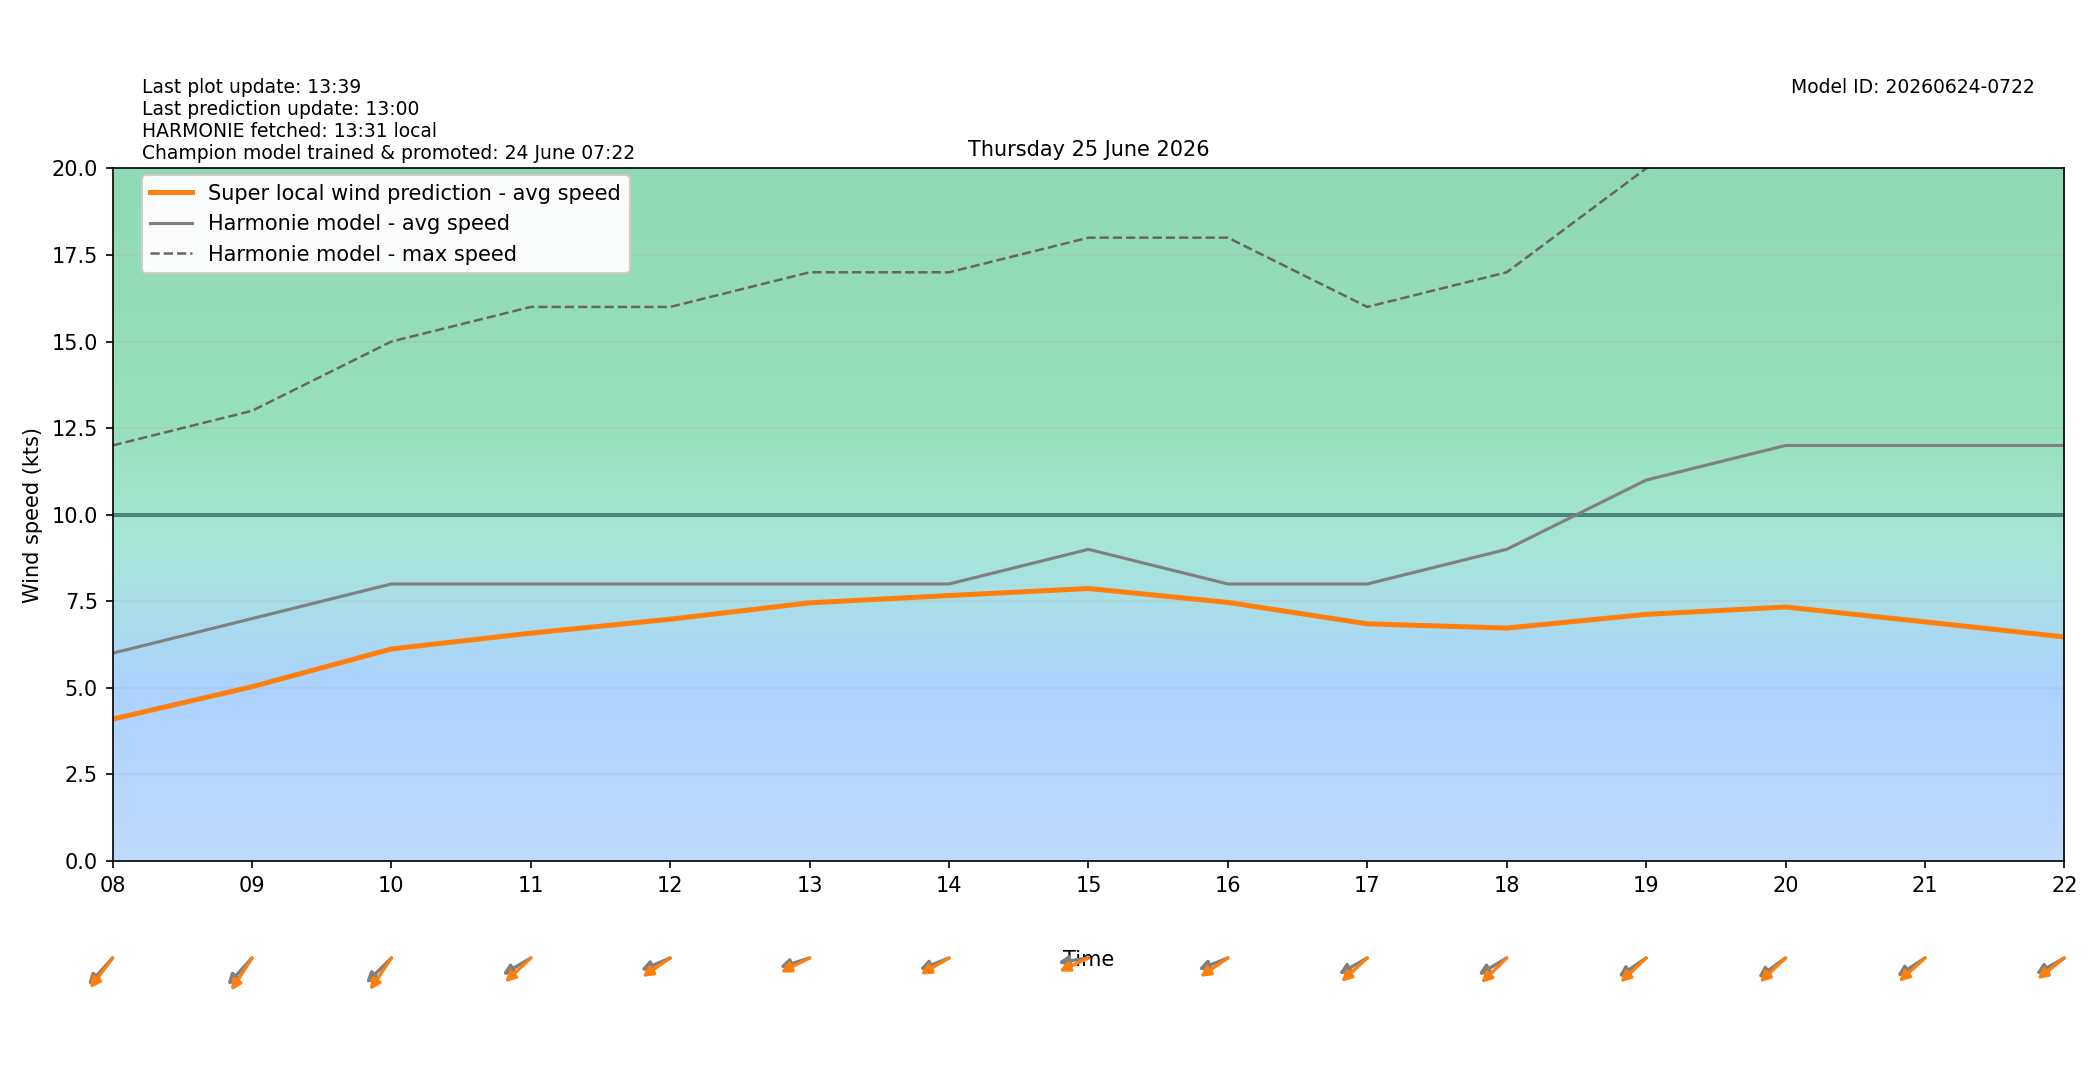

The table this chart was drawn from, first rows:
target_time_utc, target_time_local, hour_utc, hour_local, forecast_wind_speed, forecast_wind_min, forecast_wind_max, lstm_pred_wind_speed, delta_speed_lstm_minus_forecast, forecast_wind_dir_deg, lstm_pred_wind_dir_deg, delta_dir_lstm_minus_forecast
2026-06-24T22:00:00Z, 2026-06-25T00:00:00+0200, 22, 00, 8.0, 8.0, 13.0, 4.421, -3.579, 39.0, 43.79, 4.789
2026-06-24T23:00:00Z, 2026-06-25T01:00:00+0200, 23, 01, 7.0, 7.0, 13.0, 3.884, -3.116, 39.0, 38.53, -0.4688
2026-06-25T00:00:00Z, 2026-06-25T02:00:00+0200, 00, 02, 7.0, 7.0, 12.0, 3.65, -3.35, 41.0, 41.17, 0.166
2026-06-25T01:00:00Z, 2026-06-25T03:00:00+0200, 01, 03, 6.0, 6.0, 11.0, 3.282, -2.718, 36.0, 35.45, -0.5495
2026-06-25T02:00:00Z, 2026-06-25T04:00:00+0200, 02, 04, 6.0, 6.0, 10.0, 3.368, -2.632, 31.0, 29.87, -1.131
2026-06-25T03:00:00Z, 2026-06-25T05:00:00+0200, 03, 05, 6.0, 6.0, 10.0, 3.533, -2.467, 29.0, 22.53, -6.467
2026-06-25T04:00:00Z, 2026-06-25T06:00:00+0200, 04, 06, 7.0, 7.0, 12.0, 4.072, -2.928, 37.0, 31.07, -5.929
2026-06-25T05:00:00Z, 2026-06-25T07:00:00+0200, 05, 07, 6.0, 6.0, 12.0, 4.034, -1.966, 38.0, 32.86, -5.137
2026-06-25T06:00:00Z, 2026-06-25T08:00:00+0200, 06, 08, 6.0, 6.0, 12.0, 4.097, -1.903, 53.0, 47.62, -5.38
2026-06-25T07:00:00Z, 2026-06-25T09:00:00+0200, 07, 09, 7.0, 7.0, 13.0, 5.032, -1.968, 53.0, 43.36, -9.641
2026-06-25T08:00:00Z, 2026-06-25T10:00:00+0200, 08, 10, 8.0, 8.0, 15.0, 6.123, -1.877, 56.0, 44.57, -11.43
2026-06-25T09:00:00Z, 2026-06-25T11:00:00+0200, 09, 11, 8.0, 8.0, 16.0, 6.58, -1.42, 68.0, 57.35, -10.65
2026-06-25T10:00:00Z, 2026-06-25T12:00:00+0200, 10, 12, 8.0, 8.0, 16.0, 6.983, -1.017, 74.0, 65.03, -8.972
2026-06-25T11:00:00Z, 2026-06-25T13:00:00+0200, 11, 13, 8.0, 8.0, 17.0, 7.456, -0.5443, 78.0, 71.34, -6.661
2026-06-25T12:00:00Z, 2026-06-25T14:00:00+0200, 12, 14, 8.0, 8.0, 17.0, 7.666, -0.334, 75.0, 68.33, -6.67
2026-06-25T13:00:00Z, 2026-06-25T15:00:00+0200, 13, 15, 9.0, 9.0, 18.0, 7.869, -1.131, 84.0, 72.62, -11.38
2026-06-25T14:00:00Z, 2026-06-25T16:00:00+0200, 14, 16, 8.0, 8.0, 18.0, 7.467, -0.5326, 75.0, 65.09, -9.911
2026-06-25T15:00:00Z, 2026-06-25T17:00:00+0200, 15, 17, 8.0, 8.0, 16.0, 6.849, -1.151, 69.0, 58.07, -10.93
2026-06-25T16:00:00Z, 2026-06-25T18:00:00+0200, 16, 18, 9.0, 9.0, 17.0, 6.727, -2.273, 68.0, 56.09, -11.91
2026-06-25T17:00:00Z, 2026-06-25T19:00:00+0200, 17, 19, 11.0, 11.0, 20.0, 7.122, -3.878, 65.0, 57.19, -7.809
2026-06-25T18:00:00Z, 2026-06-25T20:00:00+0200, 18, 20, 12.0, 12.0, 22.0, 7.335, -4.665, 64.0, 57.32, -6.681
2026-06-25T19:00:00Z, 2026-06-25T21:00:00+0200, 19, 21, 12.0, 12.0, 22.0, 6.906, -5.094, 66.0, 58.21, -7.794
2026-06-25T20:00:00Z, 2026-06-25T22:00:00+0200, 20, 22, 12.0, 12.0, 21.0, 6.47, -5.53, 69.0, 61.94, -7.063
2026-06-25T21:00:00Z, 2026-06-25T23:00:00+0200, 21, 23, 11.0, 11.0, 21.0, 5.879, -5.121, 71.0, 63.92, -7.078
